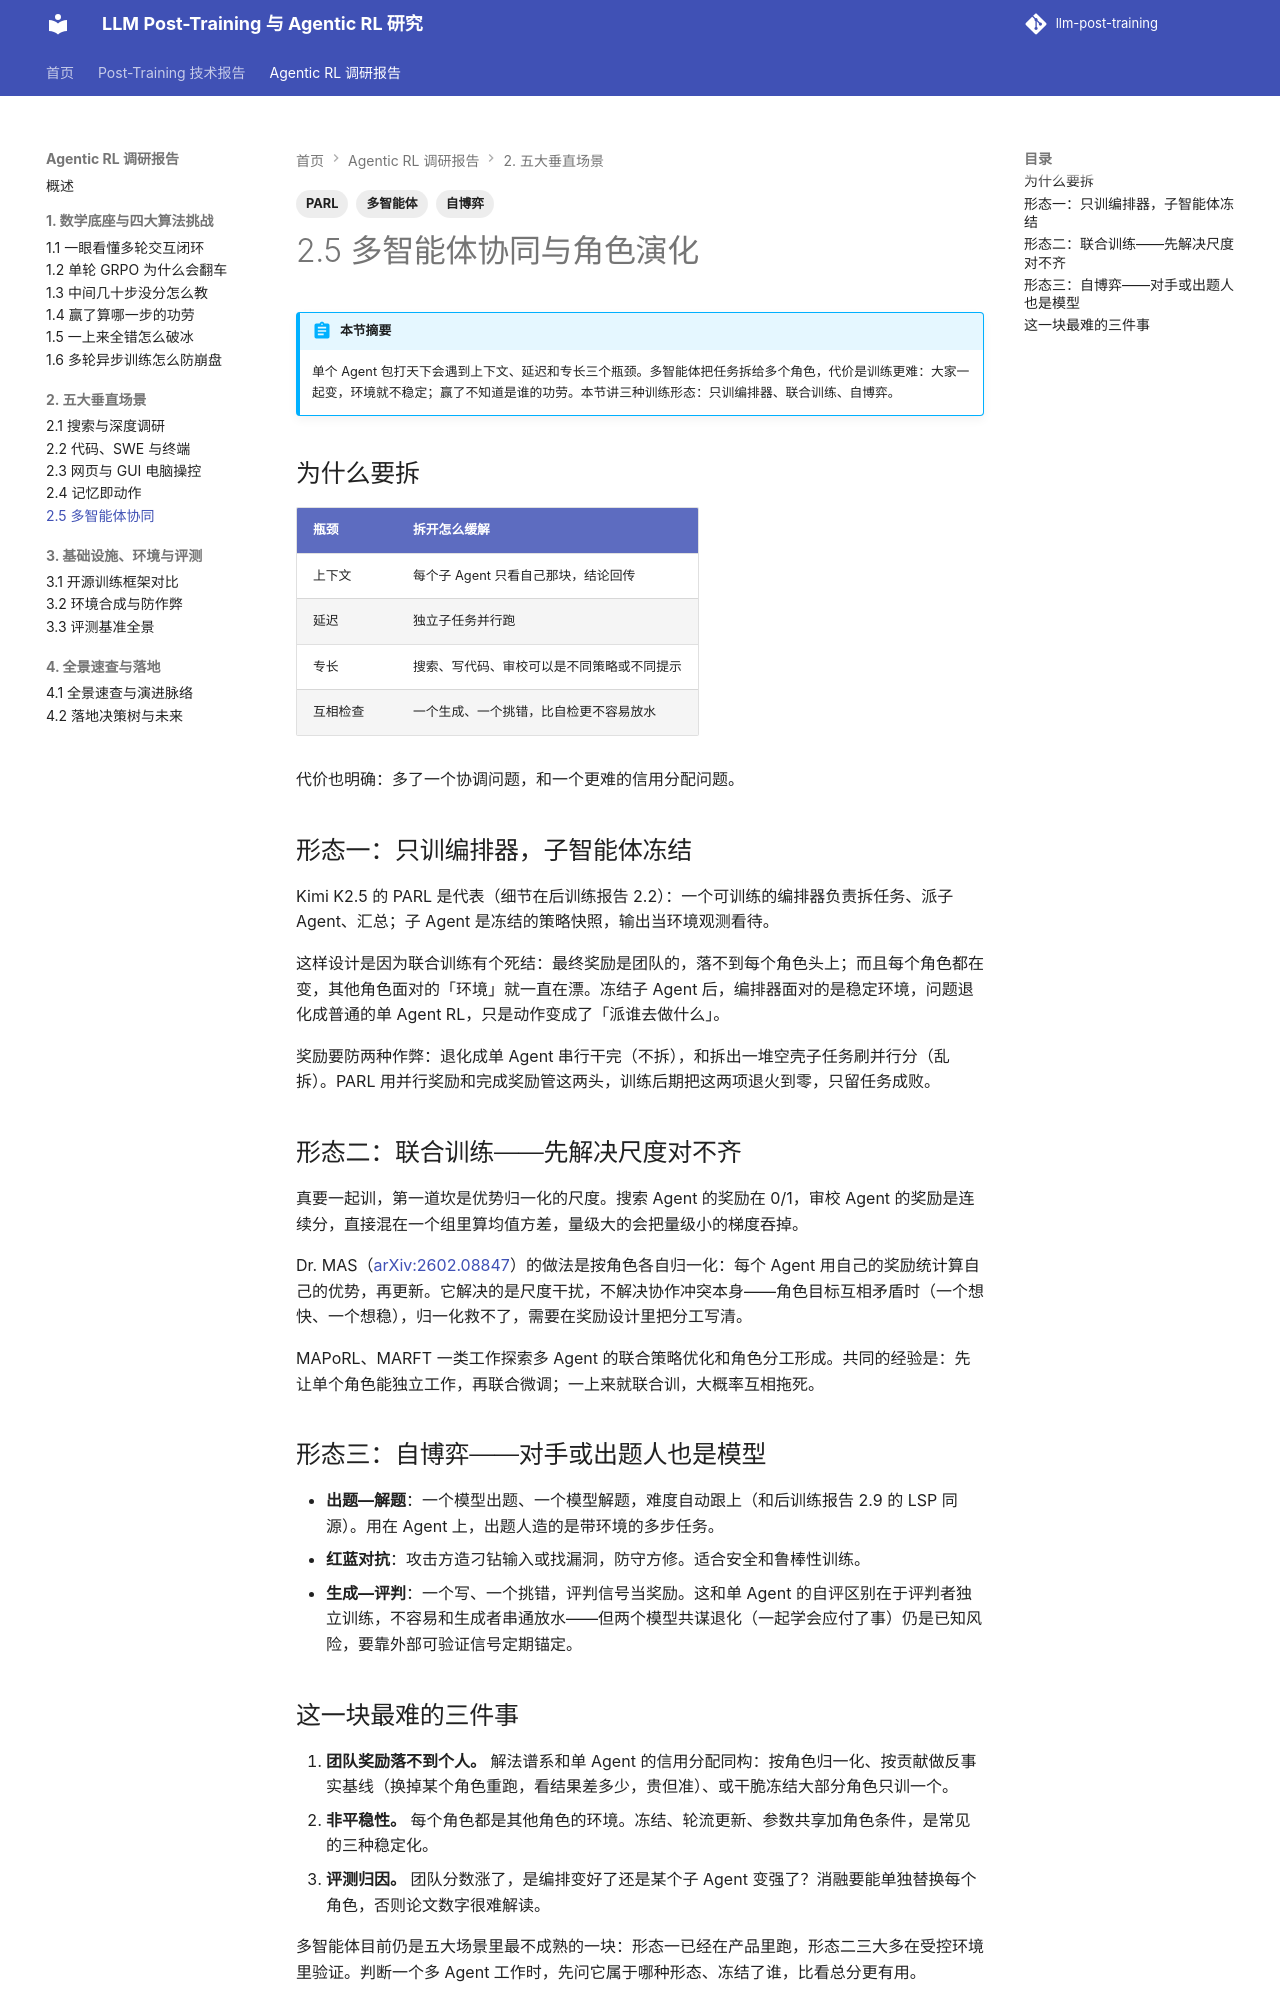

repository: QJK-BUAA/llm-post-training · page: agentic-rl/ch2/2.5-multi-agent/index.html · generator: mkdocs

---
title: 2.5 多智能体协同
description: 编排器与子智能体、联合训练的信用分配与自博弈
tags: [多智能体, PARL, 自博弈]
---

# 2.5 多智能体协同与角色演化

!!! abstract "本节摘要"
    单个 Agent 包打天下会遇到上下文、延迟和专长三个瓶颈。多智能体把任务拆给多个角色，代价是训练更难：大家一起变，环境就不稳定；赢了不知道是谁的功劳。本节讲三种训练形态：只训编排器、联合训练、自博弈。

## 为什么要拆

| 瓶颈 | 拆开怎么缓解 |
| --- | --- |
| 上下文 | 每个子 Agent 只看自己那块，结论回传 |
| 延迟 | 独立子任务并行跑 |
| 专长 | 搜索、写代码、审校可以是不同策略或不同提示 |
| 互相检查 | 一个生成、一个挑错，比自检更不容易放水 |

代价也明确：多了一个协调问题，和一个更难的信用分配问题。

## 形态一：只训编排器，子智能体冻结

Kimi K2.5 的 PARL 是代表（细节在后训练报告 2.2）：一个可训练的编排器负责拆任务、派子 Agent、汇总；子 Agent 是冻结的策略快照，输出当环境观测看待。

这样设计是因为联合训练有个死结：最终奖励是团队的，落不到每个角色头上；而且每个角色都在变，其他角色面对的「环境」就一直在漂。冻结子 Agent 后，编排器面对的是稳定环境，问题退化成普通的单 Agent RL，只是动作变成了「派谁去做什么」。

奖励要防两种作弊：退化成单 Agent 串行干完（不拆），和拆出一堆空壳子任务刷并行分（乱拆）。PARL 用并行奖励和完成奖励管这两头，训练后期把这两项退火到零，只留任务成败。

## 形态二：联合训练——先解决尺度对不齐

真要一起训，第一道坎是优势归一化的尺度。搜索 Agent 的奖励在 0/1，审校 Agent 的奖励是连续分，直接混在一个组里算均值方差，量级大的会把量级小的梯度吞掉。

Dr. MAS（[arXiv:2602.08847](https://arxiv.org/abs/2602.08847)）的做法是按角色各自归一化：每个 Agent 用自己的奖励统计算自己的优势，再更新。它解决的是尺度干扰，不解决协作冲突本身——角色目标互相矛盾时（一个想快、一个想稳），归一化救不了，需要在奖励设计里把分工写清。

MAPoRL、MARFT 一类工作探索多 Agent 的联合策略优化和角色分工形成。共同的经验是：先让单个角色能独立工作，再联合微调；一上来就联合训，大概率互相拖死。

## 形态三：自博弈——对手或出题人也是模型

- **出题—解题**：一个模型出题、一个模型解题，难度自动跟上（和后训练报告 2.9 的 LSP 同源）。用在 Agent 上，出题人造的是带环境的多步任务。
- **红蓝对抗**：攻击方造刁钻输入或找漏洞，防守方修。适合安全和鲁棒性训练。
- **生成—评判**：一个写、一个挑错，评判信号当奖励。这和单 Agent 的自评区别在于评判者独立训练，不容易和生成者串通放水——但两个模型共谋退化（一起学会应付了事）仍是已知风险，要靠外部可验证信号定期锚定。
